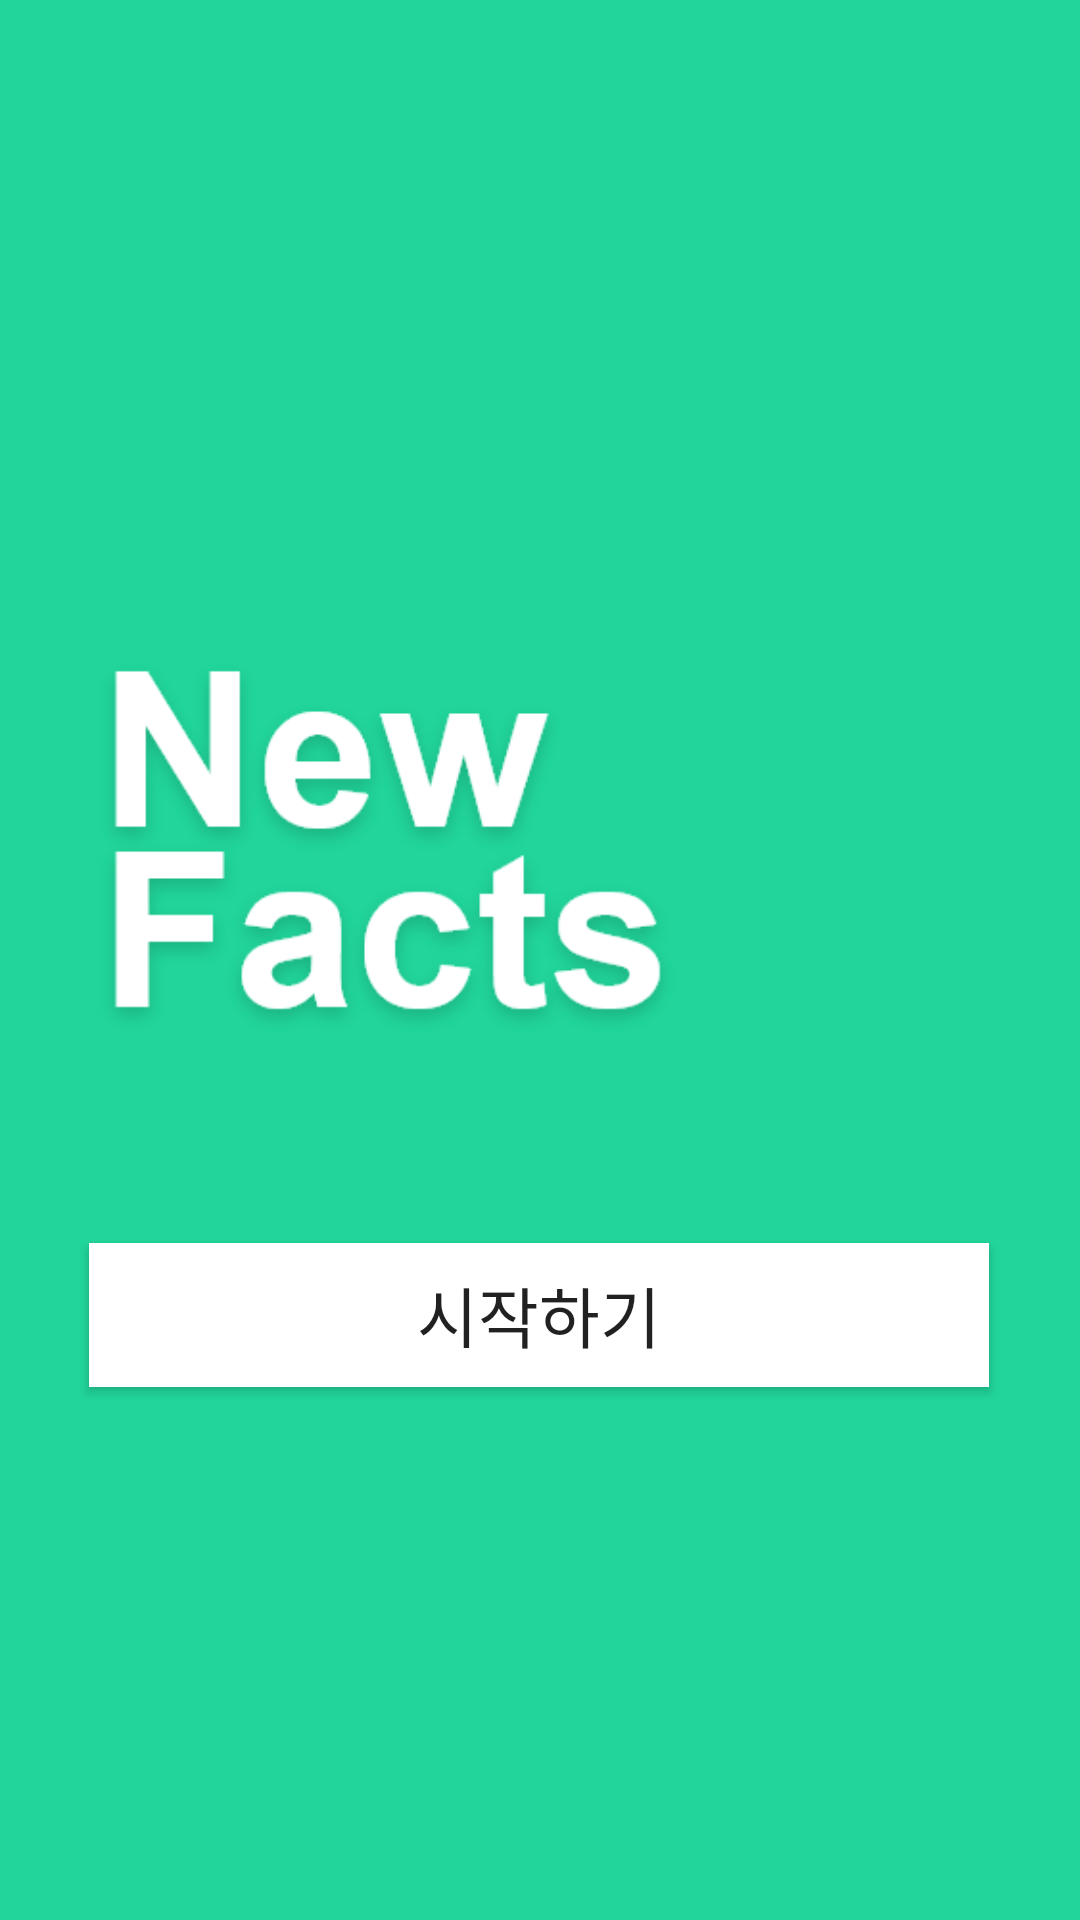

Layout XML and referenced resources for this Android screen:
<!-- AndroidManifest.xml: application theme AppTheme -->
<!-- res/layout/activity_start.xml -->
<?xml version="1.0" encoding="utf-8"?>
<androidx.constraintlayout.widget.ConstraintLayout xmlns:android="http://schemas.android.com/apk/res/android"
    xmlns:app="http://schemas.android.com/apk/res-auto"
    xmlns:tools="http://schemas.android.com/tools"
    android:layout_width="match_parent"
    android:layout_height="match_parent"
    tools:context=".StartActivity"
    android:background="@drawable/start_page">

    <Button
        android:id="@+id/start_button"
        android:layout_width="300dp"
        android:layout_height="wrap_content"
        android:background="#ffffff"
        android:text="시작하기"
        android:textAppearance="@style/TextAppearance.AppCompat.Large"
        app:layout_constraintBottom_toBottomOf="parent"
        app:layout_constraintEnd_toEndOf="parent"
        app:layout_constraintHorizontal_bias="0.495"
        app:layout_constraintStart_toStartOf="parent"
        app:layout_constraintTop_toTopOf="parent"
        app:layout_constraintVertical_bias="0.70" />
</androidx.constraintlayout.widget.ConstraintLayout>
<!-- resources referenced by this layout -->
<resources>
  <!-- drawable start_page: png bitmap (drawable, 41585 bytes) -->
  <style name="AppTheme" parent="Theme.AppCompat.Light.DarkActionBar">
          
          <item name="colorPrimary">@color/colorPrimary</item>
          <item name="colorPrimaryDark">@color/colorPrimaryDark</item>
  
          <item name="colorAccent">@color/colorAccent</item>
  
      </style>
  <!-- not gathered from this repository: default colours our renderer supplied (Android Studio template values) -->
  <color name="colorPrimary">#FF6200EE</color>
  <color name="colorPrimaryDark">#FF3700B3</color>
  <color name="colorAccent">#FF03DAC5</color>
</resources>
